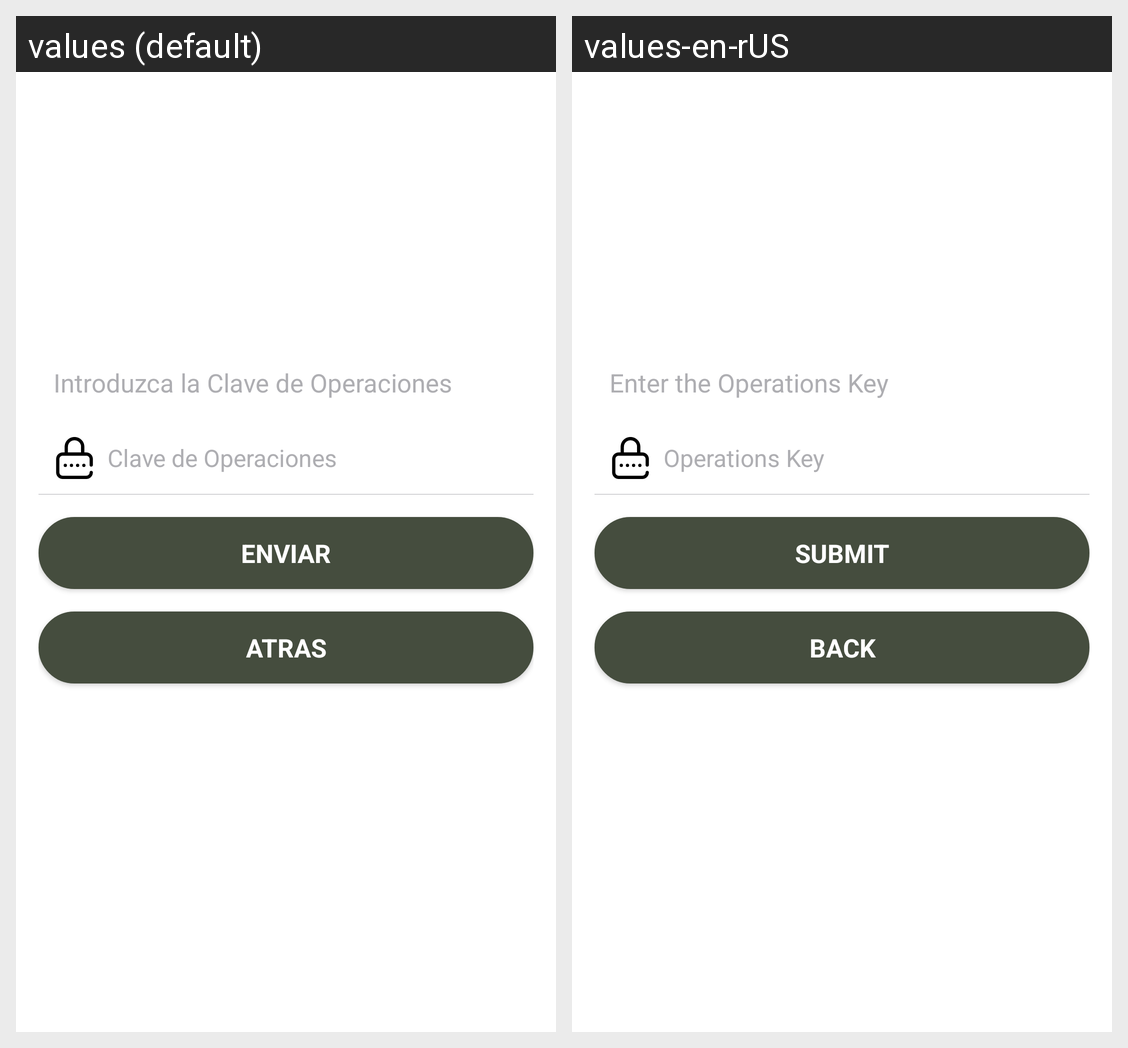

Strings drawn on this Android screen and how each of the app's shown locales translates them:
Android screen res/layout/remesas_step4_code_layout.xml rendered under 2 locales, left to right: values (default), values-en-rUS. Device: Nexus 5 (rendered at 1080×1920; each locale shown at half size, 540×960, under a caption strip naming it); theme AppTheme.
Strings drawn on this screen, with the default value and each locale's value (text and hints the layout hard-codes, and strings that could not be matched under every locale, appear in the picture but are not listed):

pin_info
  values: Introduzca la Clave de Operaciones
  values-en-rUS: Enter the Operations Key 

pin
  values: Clave de Operaciones
  values-en-rUS: Operations Key 

submit
  values: ENVIAR
  values-en-rUS: SUBMIT

back
  values: ATRAS
  values-en-rUS: BACK
